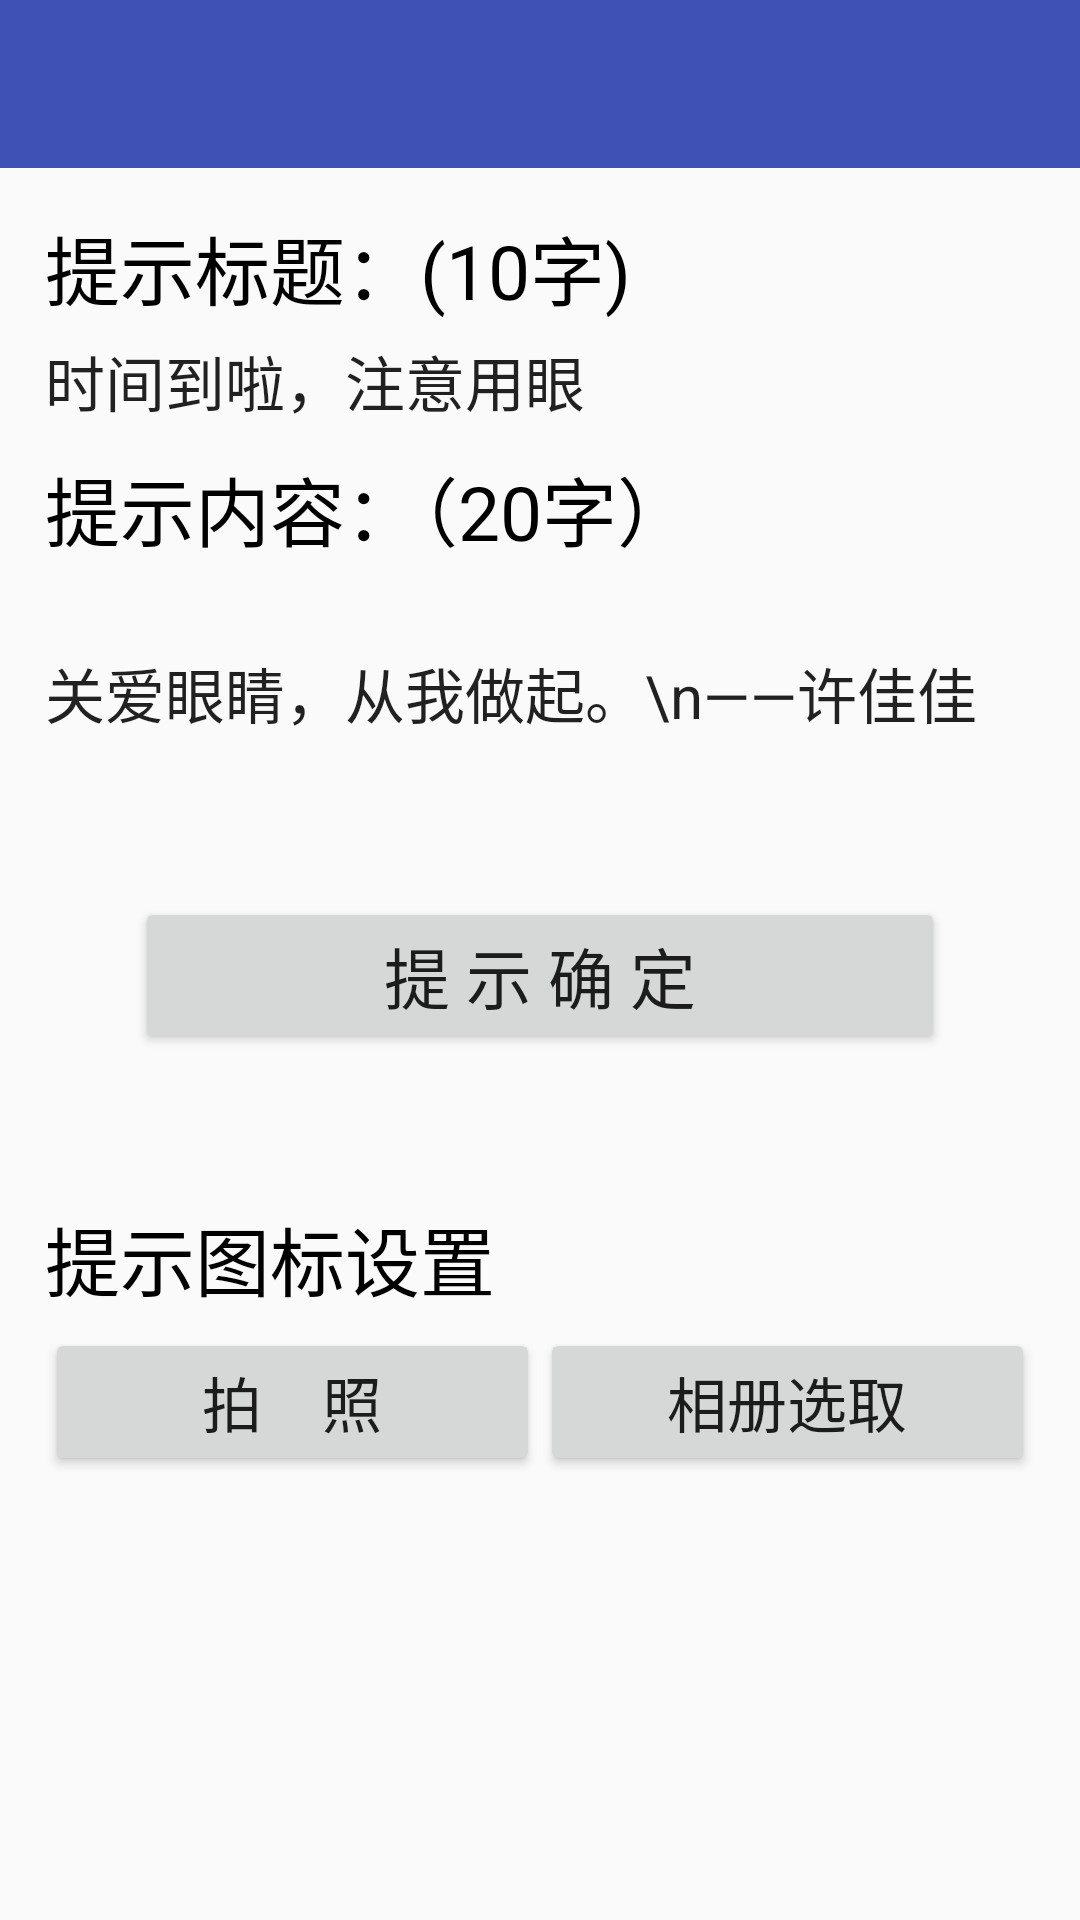

The Android layout XML behind this screen, and the referenced resources:
<!-- AndroidManifest.xml: application theme AppTheme -->
<!-- res/layout/inform_control.xml -->
<?xml version="1.0" encoding="utf-8"?>
<LinearLayout xmlns:android="http://schemas.android.com/apk/res/android"
    android:layout_width="match_parent"
    android:layout_height="match_parent"
    android:orientation="vertical">

    <include layout="@layout/toolbar"
        android:id="@+id/tb_inform"/>

    <LinearLayout
        android:layout_width="match_parent"
        android:layout_height="0dp"
        android:layout_weight="1"
        android:padding="15dp"
        android:orientation="vertical">
        <TextView
            android:layout_width="match_parent"
            android:layout_height="wrap_content"
            android:text="提示标题：(10字)"
            android:textColor="#000"
            android:layout_marginBottom="5dp"
            android:textSize="25sp" />

        <EditText
            android:id="@+id/et_inform_title"
            android:layout_width="match_parent"
            android:layout_height="wrap_content"
            android:text="时间到啦，注意用眼"
            android:layout_marginBottom="10dp"
            android:maxLength="10"
            android:maxLines="1"
            android:background="@drawable/edit_text_style"
            android:textSize="20sp" />

        <TextView
            android:layout_width="match_parent"
            android:layout_height="wrap_content"
            android:text="提示内容：（20字）"
            android:textColor="#000"
            android:layout_marginBottom="5dp"
            android:textSize="25sp" />

        <EditText
            android:id="@+id/et_inform_content"
            android:layout_width="match_parent"
            android:layout_height="wrap_content"
            android:text="关爱眼睛，从我做起。\n——许佳佳"
            android:maxLength="20"
            android:maxLines="3"
            android:minLines="3"
            android:background="@drawable/edit_text_style"
            android:textSize="20sp" />

        <Button
            android:id="@+id/bt_inform_confirm"
            android:layout_width="match_parent"
            android:layout_height="wrap_content"
            android:layout_margin="30dp"
            android:text="提 示 确 定"
            android:textSize="22sp"
            android:layout_gravity="end"
            />

        <TextView
            android:layout_width="match_parent"
            android:layout_height="wrap_content"
            android:layout_marginTop="20dp"
            android:text="提示图标设置"
            android:textColor="#000"
            android:layout_marginBottom="5dp"
            android:textSize="25sp" />
        <LinearLayout
            android:layout_width="match_parent"
            android:layout_height="wrap_content"
            android:orientation="horizontal">
            <Button
                android:id="@+id/takePhoto"
                android:layout_width="0dp"
                android:layout_height="wrap_content"
                android:layout_weight="1"
                android:text="拍    照"
                android:textSize="20sp"/>
            <Button
                android:id="@+id/chooseFromAlbum"
                android:layout_width="0dp"
                android:layout_height="wrap_content"
                android:layout_weight="1"
                android:text="相册选取"
                android:textSize="20sp"/>

        </LinearLayout>
    </LinearLayout>
</LinearLayout>
<!-- res/layout/toolbar.xml (included above) -->
<?xml version="1.0" encoding="utf-8"?>
<android.support.v7.widget.Toolbar
    xmlns:android="http://schemas.android.com/apk/res/android"
    xmlns:app="http://schemas.android.com/apk/res-auto"
    android:layout_width="match_parent"
    android:layout_height="?attr/actionBarSize"
    android:background="@color/colorPrimary"
    android:theme="@style/ThemeOverlay.AppCompat.Dark.ActionBar"
    app:popupTheme="@style/ThemeOverlay.AppCompat.Light">

</android.support.v7.widget.Toolbar>
<!-- resources referenced by this layout -->
<resources>
  <color name="colorPrimary">#3F51B5</color>
  <style name="AppTheme" parent="Theme.AppCompat.Light.NoActionBar">
          
          <item name="colorPrimary">@color/colorPrimary</item>
          <item name="colorPrimaryDark">@color/colorPrimaryDark</item>
          <item name="colorAccent">@color/colorAccent</item>
      </style>
  <color name="colorPrimaryDark">#303F9F</color>
  <color name="colorAccent">#FF4081</color>
</resources>
